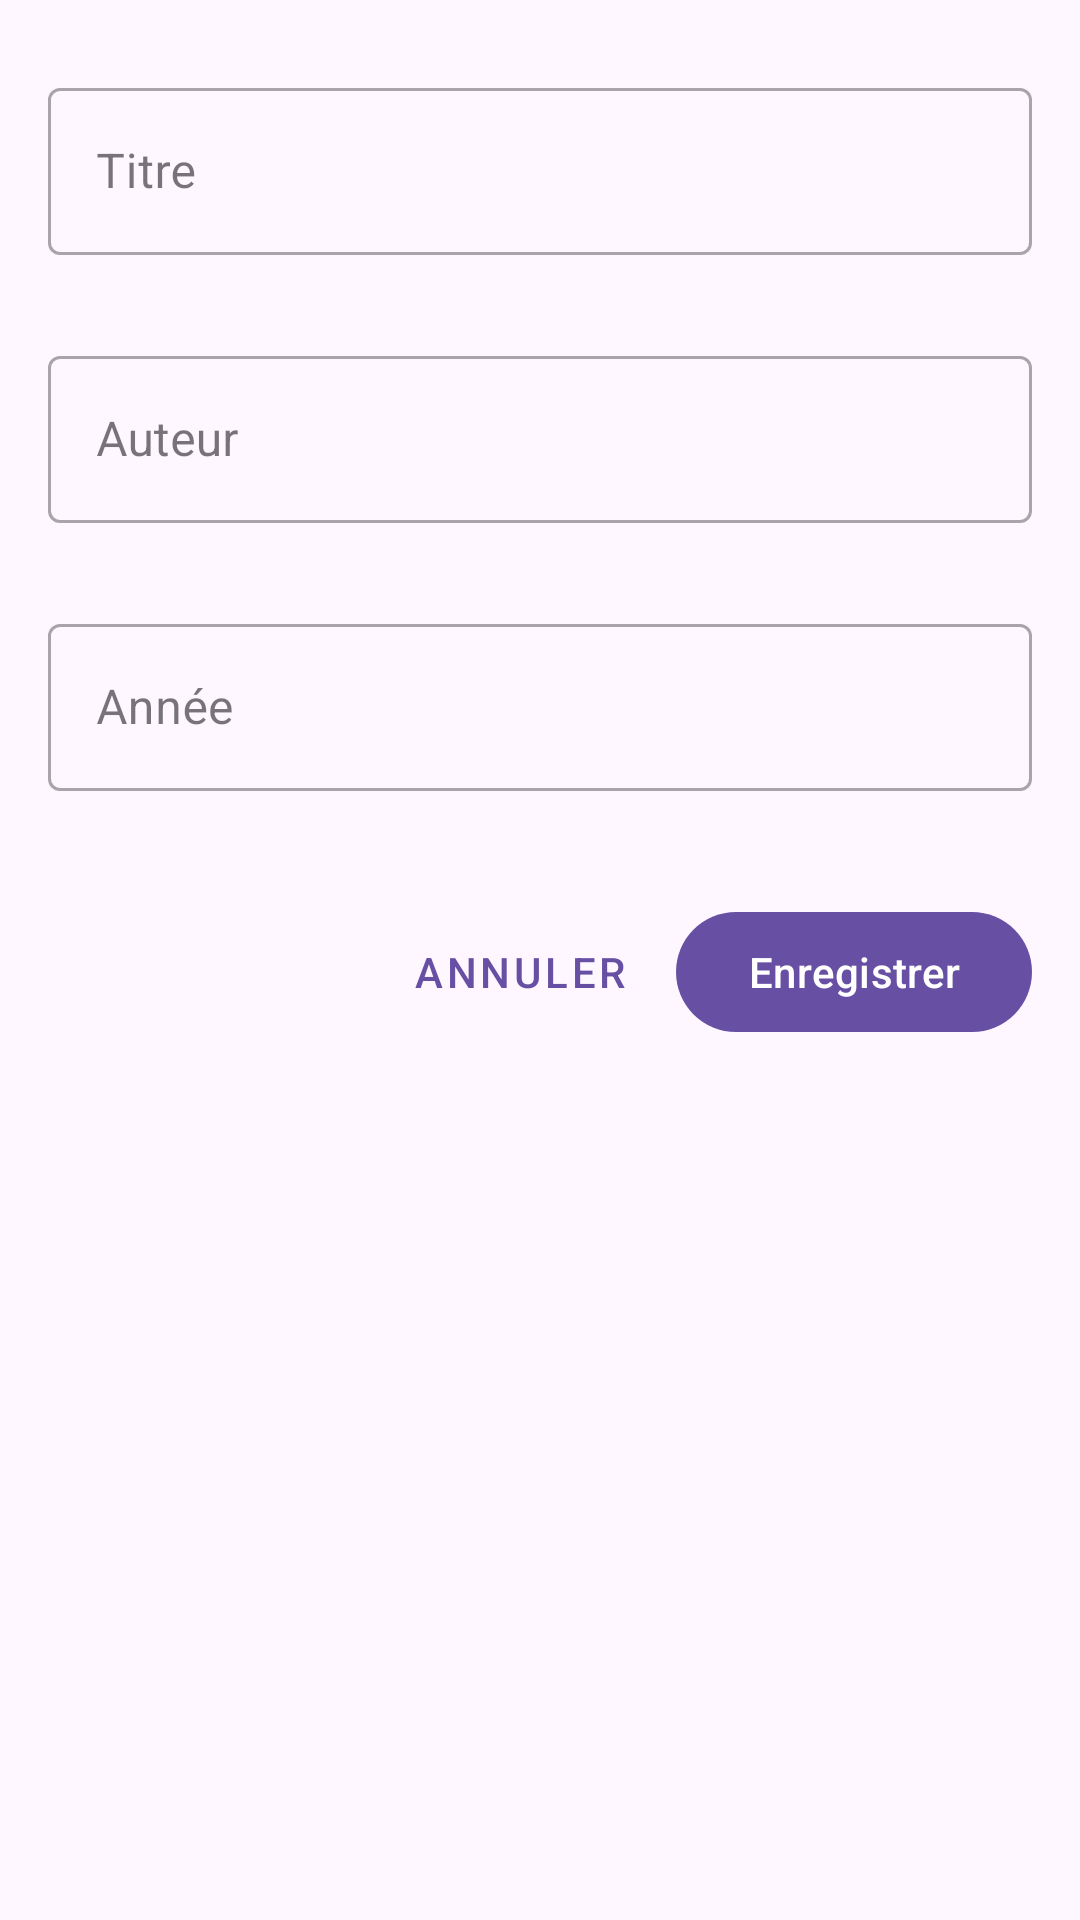

Layout XML and referenced resources for this Android screen:
<!-- AndroidManifest.xml: application theme Theme.Libra -->
<!-- res/layout/dialog_add_edit_book.xml -->
<?xml version="1.0" encoding="utf-8"?>
<ScrollView xmlns:android="http://schemas.android.com/apk/res/android"
    xmlns:app="http://schemas.android.com/apk/res-auto"
    android:layout_width="match_parent"
    android:layout_height="wrap_content">

    <LinearLayout
        android:layout_width="match_parent"
        android:layout_height="wrap_content"
        android:orientation="vertical"
        android:padding="16dp">

        <com.google.android.material.textfield.TextInputLayout
            android:id="@+id/text_input_title"
            style="@style/Widget.MaterialComponents.TextInputLayout.OutlinedBox"
            android:layout_width="match_parent"
            android:layout_height="wrap_content"
            android:layout_marginTop="8dp"
            android:hint="@string/title"
            app:errorEnabled="true">

            <com.google.android.material.textfield.TextInputEditText
                android:id="@+id/edit_text_title"
                android:layout_width="match_parent"
                android:layout_height="wrap_content"
                android:inputType="text"
                android:maxLines="1" />
        </com.google.android.material.textfield.TextInputLayout>

        <com.google.android.material.textfield.TextInputLayout
            android:id="@+id/text_input_author"
            style="@style/Widget.MaterialComponents.TextInputLayout.OutlinedBox"
            android:layout_width="match_parent"
            android:layout_height="wrap_content"
            android:layout_marginTop="8dp"
            android:hint="@string/author"
            app:errorEnabled="true">

            <com.google.android.material.textfield.TextInputEditText
                android:id="@+id/edit_text_author"
                android:layout_width="match_parent"
                android:layout_height="wrap_content"
                android:inputType="textPersonName"
                android:maxLines="1" />
        </com.google.android.material.textfield.TextInputLayout>

        <com.google.android.material.textfield.TextInputLayout
            android:id="@+id/text_input_year"
            style="@style/Widget.MaterialComponents.TextInputLayout.OutlinedBox"
            android:layout_width="match_parent"
            android:layout_height="wrap_content"
            android:layout_marginTop="8dp"
            android:hint="@string/year"
            app:errorEnabled="true">

            <com.google.android.material.textfield.TextInputEditText
                android:id="@+id/edit_text_year"
                android:layout_width="match_parent"
                android:layout_height="wrap_content"
                android:inputType="number"
                android:maxLength="4"
                android:maxLines="1" />
        </com.google.android.material.textfield.TextInputLayout>

        <LinearLayout
            android:layout_width="match_parent"
            android:layout_height="wrap_content"
            android:layout_marginTop="16dp"
            android:gravity="end"
            android:orientation="horizontal">

            <com.google.android.material.button.MaterialButton
                android:id="@+id/button_cancel"
                style="@style/Widget.MaterialComponents.Button.TextButton"
                android:layout_width="wrap_content"
                android:layout_height="wrap_content"
                android:layout_marginEnd="8dp"
                android:text="@string/cancel" />

            <com.google.android.material.button.MaterialButton
                android:id="@+id/button_save"
                android:layout_width="wrap_content"
                android:layout_height="wrap_content"
                android:text="@string/save" />
        </LinearLayout>
    </LinearLayout>
</ScrollView>
<!-- resources referenced by this layout -->
<resources>
  <string name="author">Auteur</string>
  <string name="cancel">Annuler</string>
  <string name="save">Enregistrer</string>
  <string name="title">Titre</string>
  <string name="year">Année</string>
  <style name="Theme.Libra" parent="Base.Theme.Libra" />
  <style name="Base.Theme.Libra" parent="Theme.Material3.DayNight.NoActionBar">
          
          
      </style>
</resources>
